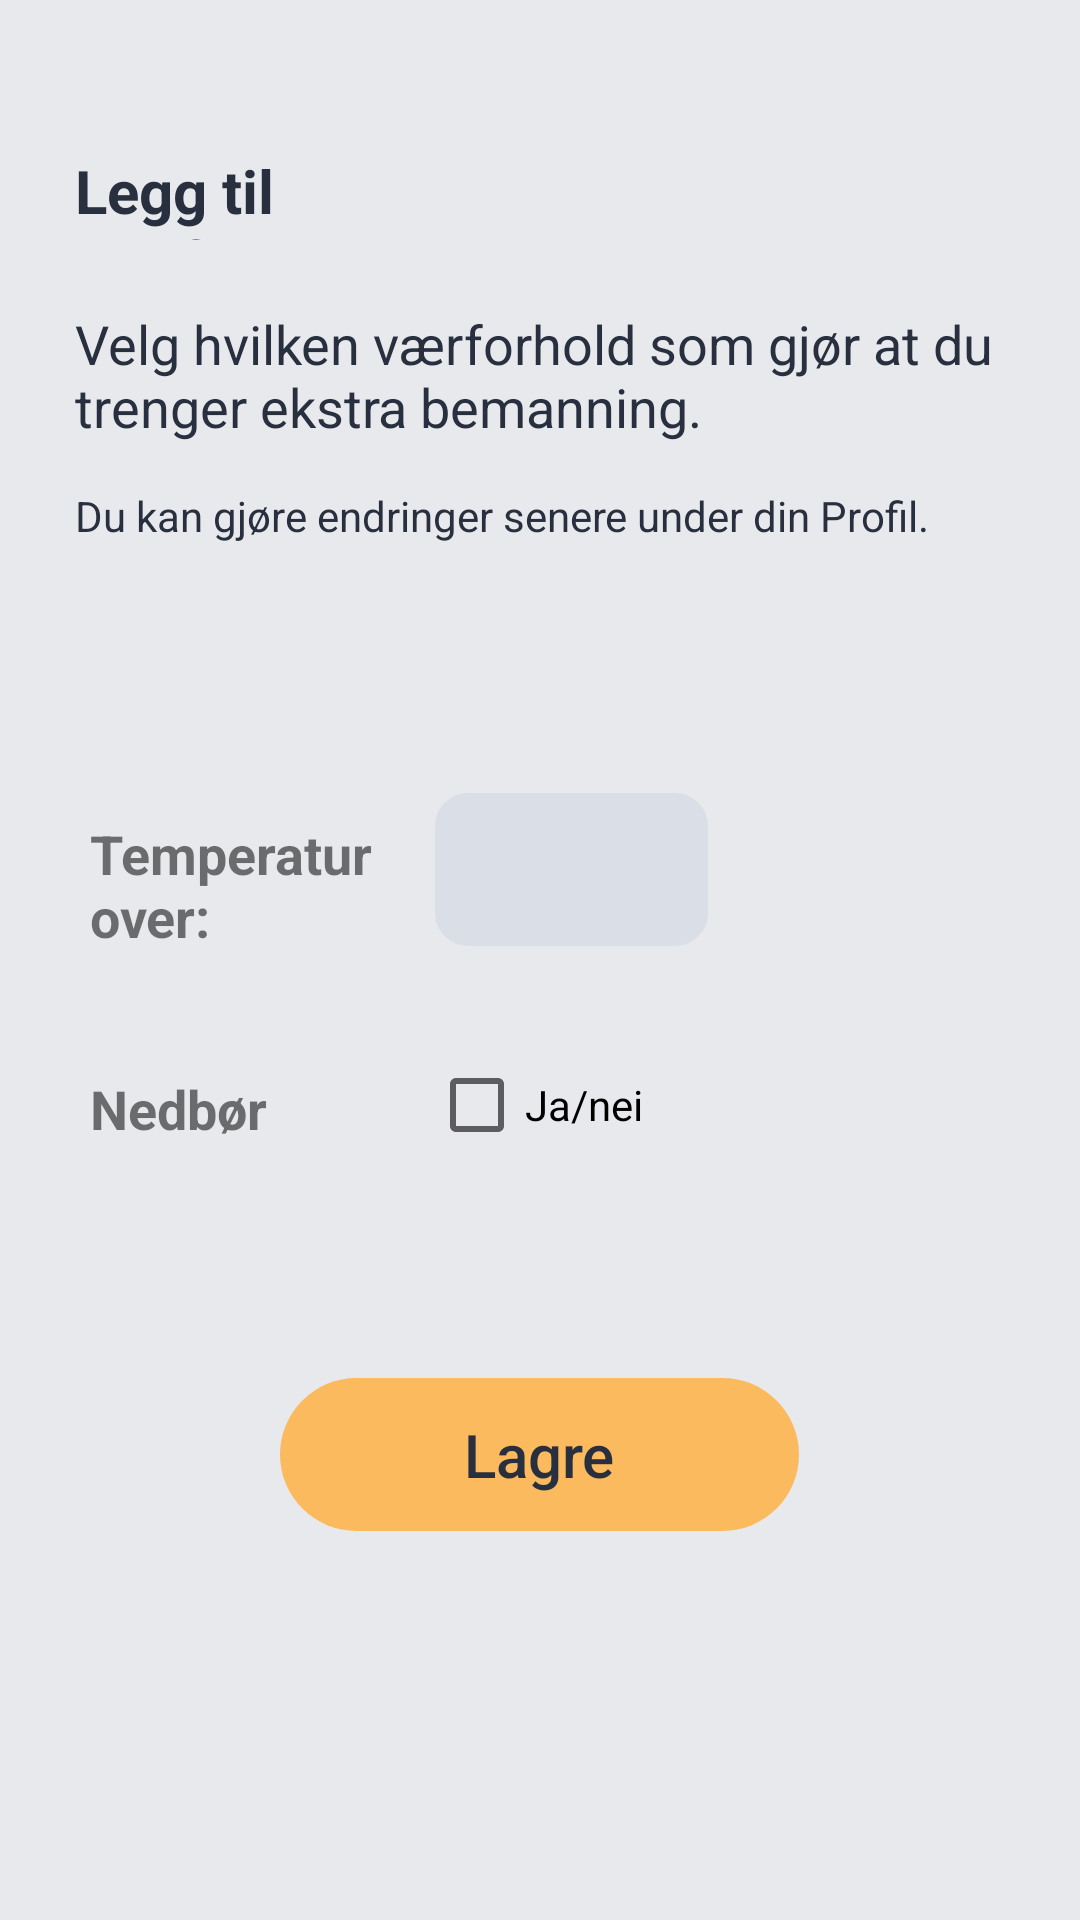

Android layout source for this screen:
<!-- AndroidManifest.xml: application theme Theme.Team31 -->
<!-- res/layout/edit_weather.xml -->
<?xml version="1.0" encoding="utf-8"?>
<RelativeLayout xmlns:android="http://schemas.android.com/apk/res/android"
    xmlns:tools="http://schemas.android.com/tools"
    xmlns:app="http://schemas.android.com/apk/res-auto"
    android:layout_width="match_parent"
    android:layout_height="match_parent"
    android:background="#E8E9EC"

    tools:context=".authentication.location_fragment">

    <TextView
        android:id="@+id/textView"
        android:layout_width="220dp"
        android:layout_height="30dp"
        android:layout_alignParentTop="true"
        android:layout_marginStart="25dp"
        android:layout_marginTop="50dp"
        android:layout_marginEnd="204dp"
        android:layout_marginBottom="40dp"
        android:text="@string/legg_til_v_rforhold"
        android:textColor="#282F3E"
        android:textSize="20sp"
        android:textStyle="bold" />

    <TextView
        android:id="@+id/textView2"
        android:layout_width="364dp"
        android:layout_height="50dp"
        android:layout_below="@id/textView"
        android:layout_marginStart="25dp"
        android:layout_marginTop="-18dp"
        android:layout_marginBottom="10dp"
        android:text="@string/temp_text1"
        android:textColor="#282F3E"
        android:textSize="18sp" />

    <TextView
        android:id="@+id/textView3"
        android:layout_width="364dp"
        android:layout_height="30dp"
        android:layout_below="@id/textView2"
        android:text="@string/standard_profile_remainder"
        android:layout_marginStart="25dp"
        android:textSize="14sp"
        android:textColor="#282F3E"
        android:layout_marginBottom="20dp"/>


    <TextView
        android:id="@+id/temp1"
        android:layout_width="141dp"
        android:layout_height="55dp"
        android:layout_below="@id/textView3"
        android:layout_alignParentStart="true"
        android:layout_marginStart="30dp"
        android:layout_marginTop="60dp"
        android:layout_marginEnd="20dp"
        android:layout_toStartOf="@+id/trigger_temp"
        android:text="@string/temperatur_over"
        android:labelFor="@id/trigger_temp"
        android:textSize="18sp"
        android:textStyle="bold" />

    <EditText
        android:id="@+id/trigger_temp"
        android:layout_width="91dp"
        android:layout_height="51dp"
        android:layout_below="@+id/textView3"
        android:layout_alignEnd="@+id/textView3"
        android:layout_marginTop="52dp"
        android:layout_marginEnd="124dp"
        android:background="@drawable/rounded_corner_view"
        android:backgroundTint="#DADEE7"
        android:textAlignment="center"
        android:inputType="number"



        android:textColor="#282F3E"
        android:textSize="18sp"
        android:importantForAutofill="no" />

    <TextView
        android:id="@+id/nedbor"
        android:layout_width="63dp"
        android:layout_height="22dp"
        android:layout_below="@+id/temp1"
        android:layout_alignParentStart="true"
        android:layout_marginStart="30dp"
        android:layout_marginTop="30dp"

        android:text="@string/nedb_r"
        android:textSize="18sp"
        android:textStyle="bold" />

    <CheckBox
        android:id="@+id/checkBox1"
        android:layout_width="wrap_content"
        android:layout_height="wrap_content"
        android:layout_below="@+id/trigger_temp"
        android:layout_alignEnd="@+id/trigger_temp"
        android:layout_marginStart="50dp"
        android:layout_marginTop="29dp"
        android:layout_marginEnd="-24dp"
        android:layout_marginBottom="20dp"
        android:layout_toEndOf="@+id/nedbor"
        android:text="@string/ja_nei" />

    <Button
        android:id="@+id/save"
        android:layout_width="173dp"
        android:layout_height="51dp"
        android:layout_below="@id/nedbor"
        android:layout_centerHorizontal="true"
        android:layout_marginTop="80dp"
        android:background="@drawable/rounded_corners_button"
        android:backgroundTint="@color/button_grey"
        android:text="@string/lagre"
        android:textAllCaps="false"
        android:textColor="@color/text_grey"
        android:textSize="20sp"
        app:backgroundTint="@color/button_yellow" />



</RelativeLayout>
<!-- resources referenced by this layout -->
<resources>
  <color name="button_grey">#8F9CB7</color>
  <color name="button_yellow">#FCBA5F</color>
  <color name="text_grey">#282F3E</color>
  <!-- drawable rounded_corner_view (drawable) -->
  <?xml version="1.0" encoding="utf-8"?>
  <shape
      xmlns:android="http://schemas.android.com/apk/res/android"
      android:shape="rectangle">
  
      <corners android:radius="10dp" />
  
      
      <stroke android:width="2dp" android:color="#ccc" />
  
      
      <solid android:color="#ECECEC" />
  
  </shape>
  <!-- drawable rounded_corners_button (drawable) -->
  <?xml version="1.0" encoding="utf-8"?>
  <shape xmlns:android="http://schemas.android.com/apk/res/android">
      <corners android:radius = "25.5dp"/>
  </shape>
  <string name="ja_nei">Ja/nei</string>
  <string name="lagre">Lagre</string>
  <string name="legg_til_v_rforhold">Legg til værforhold</string>
  <string name="nedb_r">Nedbør:</string>
  <string name="standard_profile_remainder">Du kan gjøre endringer senere under din Profil.</string>
  <string name="temp_text1">Velg hvilken værforhold som gjør at du trenger ekstra bemanning.</string>
  <string name="temperatur_over">Temperatur over:</string>
  <style name="Theme.Team31" parent="Theme.MaterialComponents.Light">
          
          <item name="colorPrimary">@color/bar_edit_color</item>
          <item name="colorPrimaryVariant">@color/purple_700</item>
          <item name="colorOnPrimary">@color/button_blue</item>
          
          <item name="colorSecondary">@color/button_yellow</item>
          <item name="colorSecondaryVariant">@color/button_blue</item>
          <item name="colorOnSecondary">@color/black</item>
          
  
          <item name="android:actionMenuTextColor">#485570</item>
  
  
  
          
  
      </style>
  <color name="bar_edit_color">#E8E9EC</color>
  <color name="purple_700">#FF3700B3</color>
  <color name="button_blue">#1E6B9C</color>
  <color name="black">#FF000000</color>
</resources>
